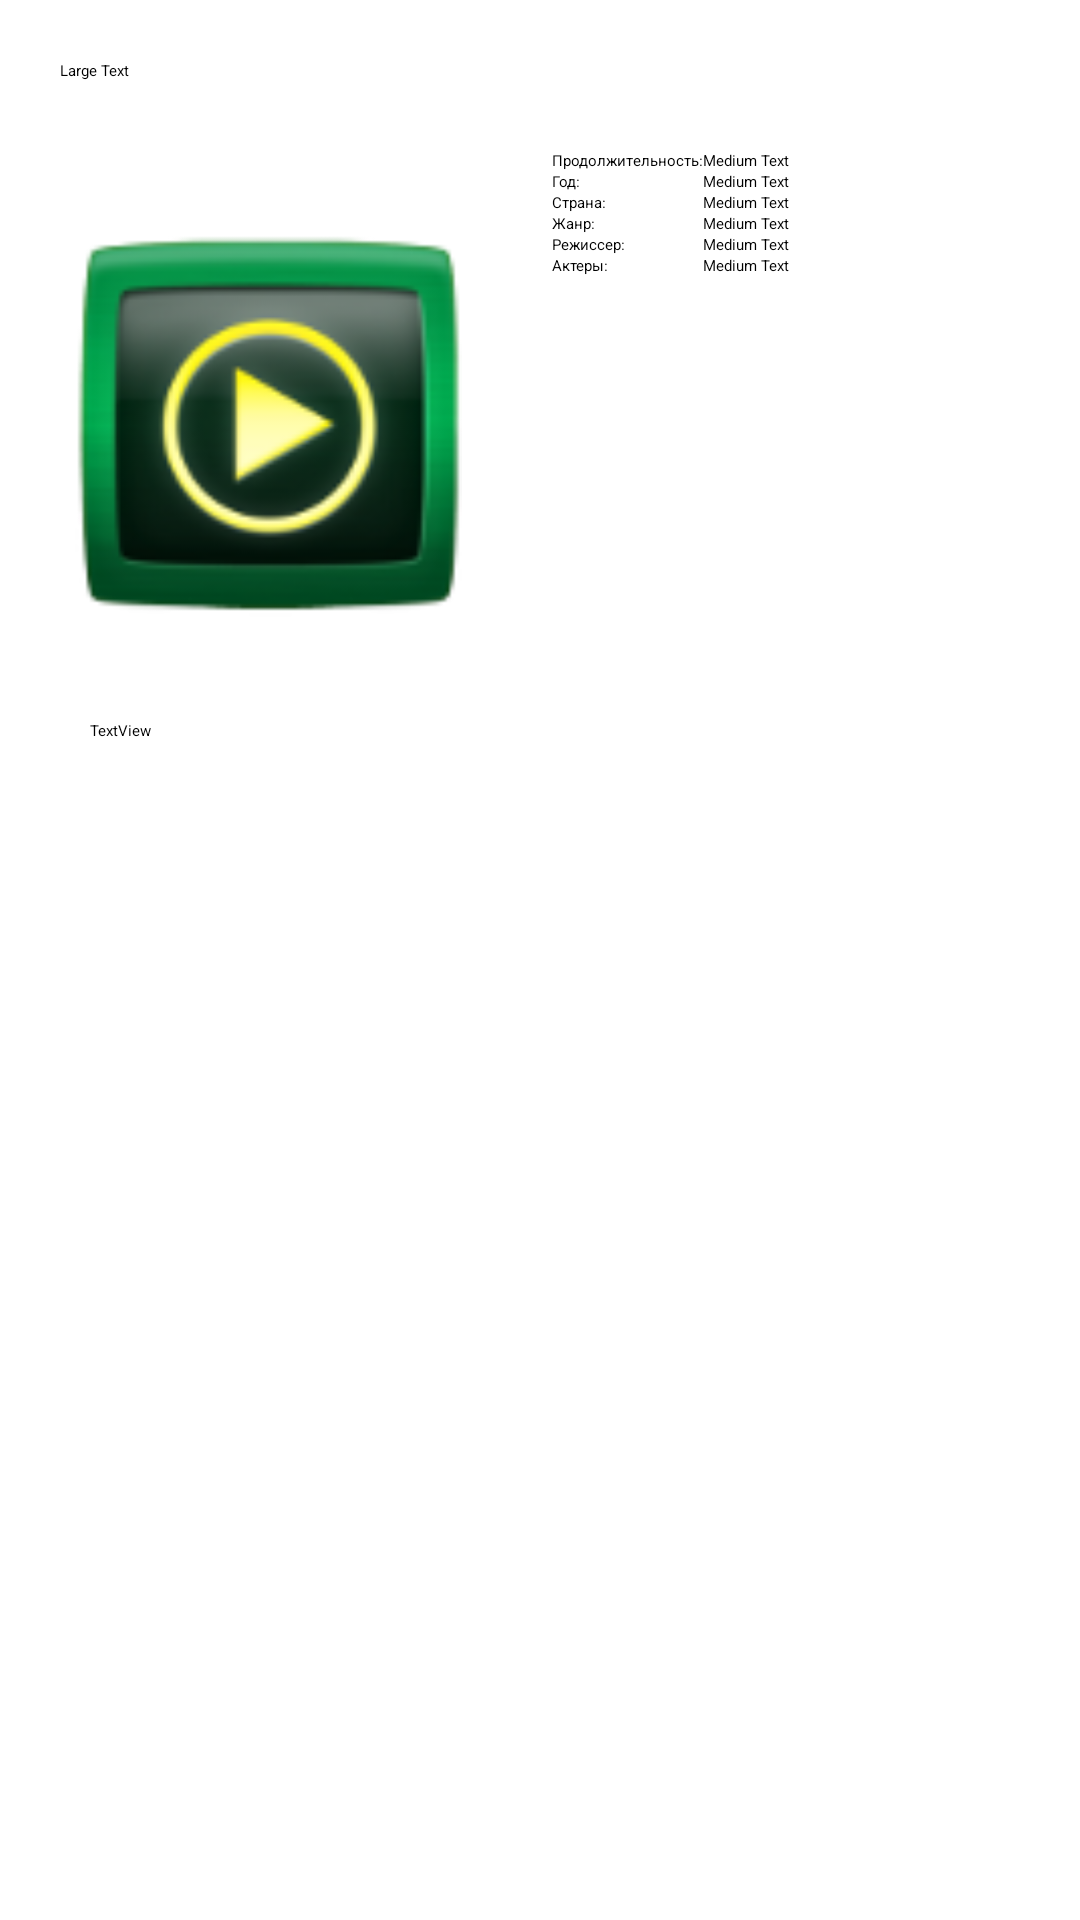

Layout XML and referenced resources for this Android screen:
<!-- AndroidManifest.xml: fallback theme Theme.MaterialComponents.DayNight.NoActionBar -->
<!-- res/layout/movie_info.xml -->
<?xml version="1.0" encoding="utf-8"?>
<ScrollView xmlns:android="http://schemas.android.com/apk/res/android" android:id="@+id/scrollView1" android:layout_width="wrap_content" android:layout_height="match_parent">
    <RelativeLayout android:layout_width="match_parent" android:layout_height="wrap_content">
        <TextView android:textAppearance="?android:attr/textAppearanceLarge" android:id="@+id/movie_title" android:layout_width="wrap_content" android:layout_height="wrap_content" android:layout_marginLeft="20dp" android:layout_marginTop="20dp" android:text="Large Text" android:layout_alignRight="@+id/movie_descr" android:layout_alignParentLeft="true" android:layout_alignParentTop="true"/>
        <ImageView android:id="@+id/movie_poster" android:focusable="false" android:focusableInTouchMode="false" android:layout_width="129dp" android:layout_height="185dp" android:layout_marginLeft="25dp" android:layout_marginTop="23dp" android:scaleType="fitCenter" android:layout_below="@+id/movie_title" android:layout_alignParentLeft="true"/>
        <ProgressBar android:id="@+id/movie_poster_spinner" android:visibility="gone" android:layout_width="wrap_content" android:layout_height="wrap_content" android:layout_alignLeft="@+id/movie_poster" android:layout_alignTop="@+id/movie_poster" android:layout_alignRight="@+id/movie_poster" android:layout_alignBottom="@+id/movie_poster" style="?android:attr/progressBarStyleLarge"/>
        <ProgressBar android:id="@+id/movie_info_spinner" android:layout_width="wrap_content" android:layout_height="wrap_content" android:layout_centerHorizontal="true" android:layout_centerVertical="true" style="?android:attr/progressBarStyleLarge"/>
        <GridLayout android:id="@+id/gridLayout1" android:layout_width="wrap_content" android:layout_height="wrap_content" android:layout_marginLeft="30dp" android:layout_toRightOf="@+id/movie_poster" android:layout_above="@+id/movie_descr" android:layout_alignTop="@+id/movie_poster" android:layout_alignRight="@+id/movie_title" android:rowCount="6" android:columnCount="2" android:useDefaultMargins="false" android:alignmentMode="alignMargins">
            <TextView android:textAppearance="?android:attr/textAppearanceMedium" android:layout_gravity="left" android:id="@+id/textView0" android:layout_column="0" android:text="@string/movie_info_runtime" android:layout_row="0"/>
            <TextView android:textAppearance="?android:attr/textAppearanceMedium" android:layout_gravity="left" android:id="@+id/movie_info_runtime" android:layout_column="1" android:text="Medium Text" android:layout_row="0"/>
            <TextView android:textAppearance="?android:attr/textAppearanceMedium" android:layout_gravity="left" android:id="@+id/textView1" android:layout_column="0" android:text="@string/movie_info_year" android:layout_row="1"/>
            <TextView android:textAppearance="?android:attr/textAppearanceMedium" android:layout_gravity="left" android:id="@+id/movie_info_year" android:layout_column="1" android:text="Medium Text" android:layout_row="1"/>
            <TextView android:textAppearance="?android:attr/textAppearanceMedium" android:layout_gravity="left" android:id="@+id/textView2" android:layout_column="0" android:text="@string/movie_info_country" android:layout_row="2"/>
            <TextView android:textAppearance="?android:attr/textAppearanceMedium" android:layout_gravity="left" android:id="@+id/movie_info_country" android:layout_column="1" android:text="Medium Text" android:layout_row="2"/>
            <TextView android:textAppearance="?android:attr/textAppearanceMedium" android:layout_gravity="left" android:id="@+id/textView3" android:layout_column="0" android:text="@string/movie_info_genre" android:layout_row="3"/>
            <TextView android:textAppearance="?android:attr/textAppearanceMedium" android:layout_gravity="left" android:id="@+id/movie_info_genre" android:layout_column="1" android:text="Medium Text" android:layout_row="3"/>
            <TextView android:textAppearance="?android:attr/textAppearanceMedium" android:layout_gravity="left" android:id="@+id/textView7" android:layout_column="0" android:text="@string/movie_info_director" android:layout_row="4"/>
            <TextView android:textAppearance="?android:attr/textAppearanceMedium" android:layout_gravity="left" android:id="@+id/movie_info_director" android:layout_column="1" android:text="Medium Text" android:layout_row="4"/>
            <TextView android:textAppearance="?android:attr/textAppearanceMedium" android:layout_gravity="left" android:id="@+id/textView9" android:layout_column="0" android:text="@string/movie_info_actors" android:layout_row="5"/>
            <TextView android:textAppearance="?android:attr/textAppearanceMedium" android:layout_gravity="left" android:id="@+id/movie_info_actors" android:layout_column="1" android:text="Medium Text" android:layout_row="5"/>
        </GridLayout>
        <TextView android:textAppearance="?android:attr/textAppearanceMedium" android:id="@+id/movie_descr" android:layout_width="wrap_content" android:layout_height="wrap_content" android:layout_marginLeft="30dp" android:layout_marginTop="5dp" android:layout_marginRight="30dp" android:text="TextView" android:layout_below="@+id/movie_poster" android:layout_alignParentLeft="true" android:layout_alignParentRight="true"/>
        <ImageButton android:id="@+id/movie_info_play" android:background="#00000000" android:layout_width="129dp" android:layout_height="185dp" android:src="@drawable/ic_launcher" android:layout_alignLeft="@+id/movie_poster" android:layout_alignTop="@+id/movie_poster" android:layout_alignRight="@+id/movie_poster" android:layout_alignBottom="@+id/movie_poster" android:onClick="onPlay"/>
    </RelativeLayout>
</ScrollView>
<!-- resources referenced by this layout -->
<resources>
  <!-- drawable ic_launcher: png bitmap (drawable-hdpi-v4, 8667 bytes) -->
  <string name="movie_info_actors">Актеры:</string>
  <string name="movie_info_country">Страна:</string>
  <string name="movie_info_director">Режиссер:</string>
  <string name="movie_info_genre">Жанр:</string>
  <string name="movie_info_runtime">Продолжительность:</string>
  <string name="movie_info_year">Год:</string>
</resources>
